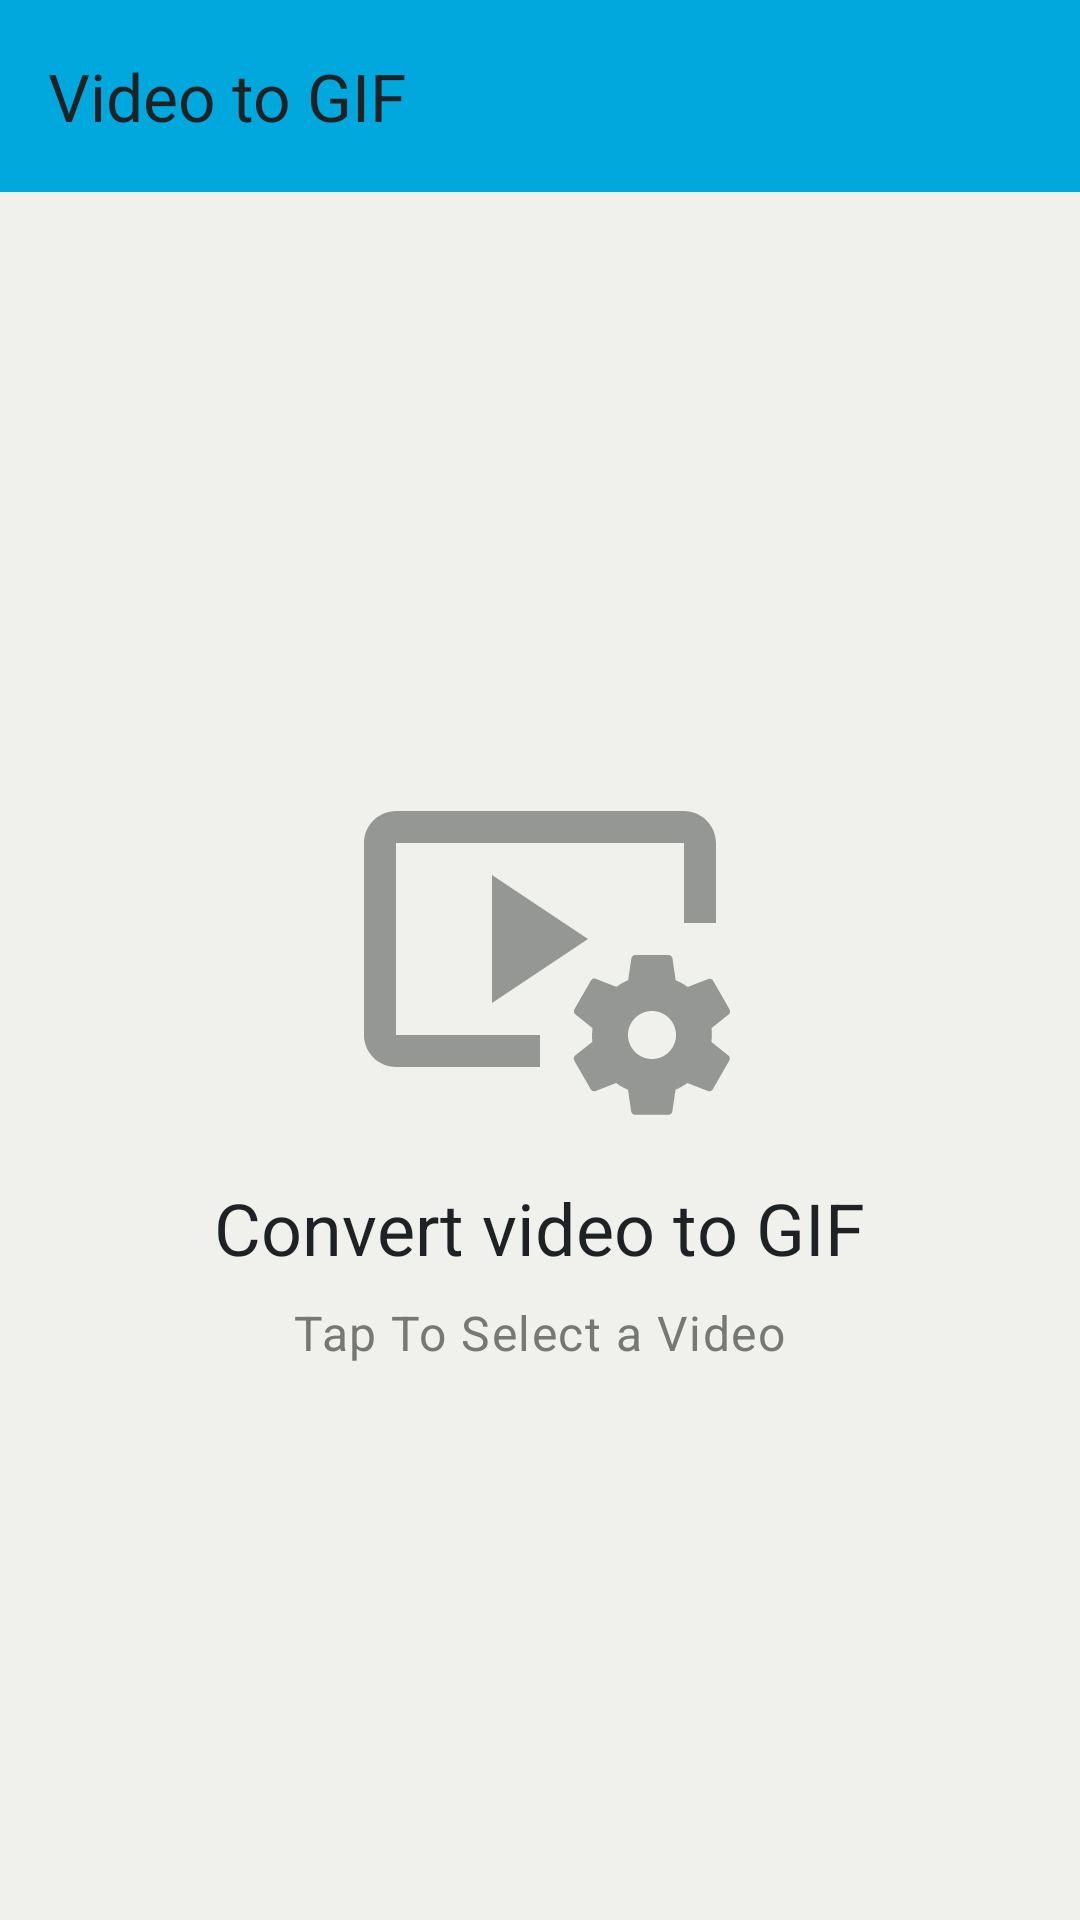

Produce the Android XML layout that renders to this screen, including the resource entries it uses.
<!-- AndroidManifest.xml: application theme Theme.VideoGif -->
<!-- res/layout/activity_main.xml -->
<?xml version="1.0" encoding="utf-8"?>
<androidx.appcompat.widget.LinearLayoutCompat xmlns:android="http://schemas.android.com/apk/res/android"
    xmlns:app="http://schemas.android.com/apk/res-auto"
    xmlns:tools="http://schemas.android.com/tools"
    android:layout_width="match_parent"
    android:layout_height="match_parent"
    android:orientation="vertical"
    tools:context=".ui.MainActivity">

    <com.google.android.material.appbar.MaterialToolbar
        android:id="@+id/material_toolbar"
        android:layout_width="match_parent"
        android:layout_height="?attr/actionBarSize"
        android:background="?attr/colorPrimary"
        app:title="@string/app_name"
        app:titleTextAppearance="@style/TextAppearance.Material3.TitleLarge"
        app:titleTextColor="@color/dark" />

    <androidx.appcompat.widget.LinearLayoutCompat
        android:id="@+id/llc_select_a_video"
        android:layout_width="match_parent"
        android:layout_height="0dp"
        android:layout_weight="1"
        android:background="?android:attr/selectableItemBackground"
        android:clickable="true"
        android:focusable="true"
        android:gravity="center"
        android:orientation="vertical">

        <androidx.appcompat.widget.AppCompatImageView
            android:layout_width="128dp"
            android:layout_height="128dp"
            android:alpha="0.75"
            app:srcCompat="@drawable/baseline_video_settings_24"
            app:tint="@color/grey" />

        <com.google.android.material.textview.MaterialTextView
            android:layout_width="wrap_content"
            android:layout_height="wrap_content"
            android:layout_marginTop="16dp"
            android:text="@string/convert_video_to_gif_simple_and_fast_in_main"
            android:textAppearance="@style/TextAppearance.Material3.HeadlineSmall" />

        <com.google.android.material.textview.MaterialTextView
            android:layout_width="wrap_content"
            android:layout_height="wrap_content"
            android:layout_marginTop="8dp"
            android:text="@string/tap_anywhere_to_select_a_video"
            android:textAppearance="@style/TextAppearance.Material3.BodyLarge"
            android:textColor="@color/grey" />

    </androidx.appcompat.widget.LinearLayoutCompat>

</androidx.appcompat.widget.LinearLayoutCompat>
<!-- resources referenced by this layout -->
<resources>
  <color name="dark">#1F2224</color>
  <color name="grey">#757874</color>
  <!-- drawable baseline_video_settings_24 (drawable) -->
  <vector xmlns:android="http://schemas.android.com/apk/res/android"
      android:width="24dp"
      android:height="24dp"
      android:tint="#000000"
      android:viewportWidth="24"
      android:viewportHeight="24">
      <path
          android:fillColor="@android:color/white"
          android:pathData="M3,6h18v5h2V6c0,-1.1 -0.9,-2 -2,-2H3C1.9,4 1,4.9 1,6v12c0,1.1 0.9,2 2,2h9v-2H3V6z" />
      <path
          android:fillColor="@android:color/white"
          android:pathData="M15,12l-6,-4l0,8z" />
      <path
          android:fillColor="@android:color/white"
          android:pathData="M22.71,18.43c0.03,-0.29 0.04,-0.58 0.01,-0.86l1.07,-0.85c0.1,-0.08 0.12,-0.21 0.06,-0.32l-1.03,-1.79c-0.06,-0.11 -0.19,-0.15 -0.31,-0.11L21.23,15c-0.23,-0.17 -0.48,-0.31 -0.75,-0.42l-0.2,-1.36C20.26,13.09 20.16,13 20.03,13h-2.07c-0.12,0 -0.23,0.09 -0.25,0.21l-0.2,1.36c-0.26,0.11 -0.51,0.26 -0.74,0.42l-1.28,-0.5c-0.12,-0.05 -0.25,0 -0.31,0.11l-1.03,1.79c-0.06,0.11 -0.04,0.24 0.06,0.32l1.07,0.86c-0.03,0.29 -0.04,0.58 -0.01,0.86l-1.07,0.85c-0.1,0.08 -0.12,0.21 -0.06,0.32l1.03,1.79c0.06,0.11 0.19,0.15 0.31,0.11l1.27,-0.5c0.23,0.17 0.48,0.31 0.75,0.42l0.2,1.36c0.02,0.12 0.12,0.21 0.25,0.21h2.07c0.12,0 0.23,-0.09 0.25,-0.21l0.2,-1.36c0.26,-0.11 0.51,-0.26 0.74,-0.42l1.28,0.5c0.12,0.05 0.25,0 0.31,-0.11l1.03,-1.79c0.06,-0.11 0.04,-0.24 -0.06,-0.32L22.71,18.43zM19,19.5c-0.83,0 -1.5,-0.67 -1.5,-1.5s0.67,-1.5 1.5,-1.5s1.5,0.67 1.5,1.5S19.83,19.5 19,19.5z" />
  </vector>
  <string name="app_name">Video to GIF</string>
  <string name="convert_video_to_gif_simple_and_fast_in_main">Convert video to GIF</string>
  <string name="tap_anywhere_to_select_a_video">Tap To Select a Video</string>
  <style name="Theme.VideoGif" parent="Theme.Material3.DayNight.NoActionBar">
      <item name="android:colorBackground">@color/light</item>
      <item name="android:windowLightStatusBar">true</item>
      <item name="android:textColor">@color/dark</item>
      <item name="android:textColorHighlight">@color/blue_light</item>
      <item name="android:textColorLink">@color/blue_dark</item>
      <item name="colorPrimary">@color/blue_light</item>
      <item name="colorOnPrimary">@color/dark</item>
      <item name="colorSecondary">@color/blue_light</item>
      <item name="colorOnSecondary">@color/dark</item>
      <item name="colorOnSurface">@color/dark</item>
      <item name="colorOutline">@color/dark</item>
      <item name="iconTint">@color/dark</item>
    </style>
  <color name="light">#f0f1ed</color>
  <color name="blue_light">#01a8dd</color>
  <color name="blue_dark">#147FA1</color>
</resources>
